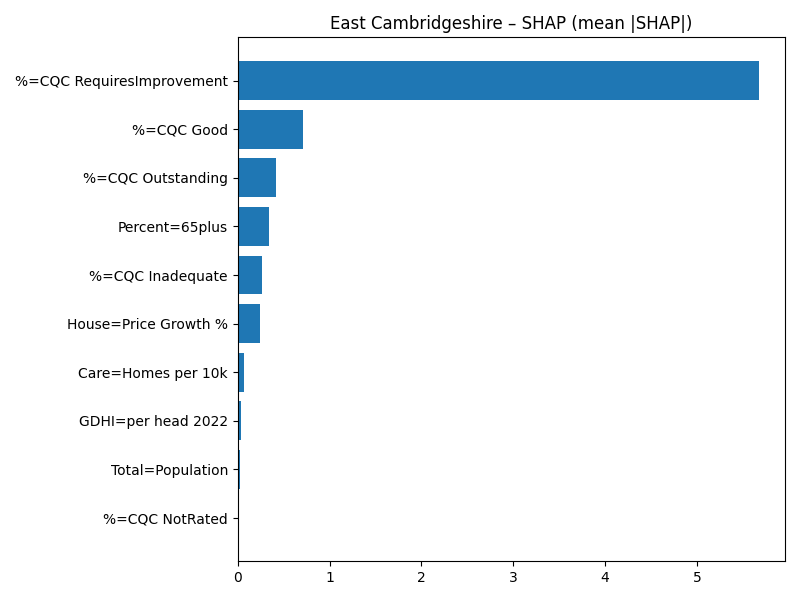

The file beside this chart, header and first rows:
Term, MeanAbsSHAP, MeanSignedSHAP
%=CQC RequiresImprovement, 5.675, -5.675
%=CQC Good, 0.7099, -0.7099
%=CQC Outstanding, 0.4178, -0.4178
Percent=65plus, 0.3403, 0.3403
%=CQC Inadequate, 0.2651, -0.2651
House=Price Growth %, 0.2479, 0.2479
Care=Homes per 10k, 0.07002, -0.07002
GDHI=per head 2022, 0.0395, 0.0395
Total=Population, 0.01962, 0.01962
%=CQC NotRated, 0.0, 0.0
